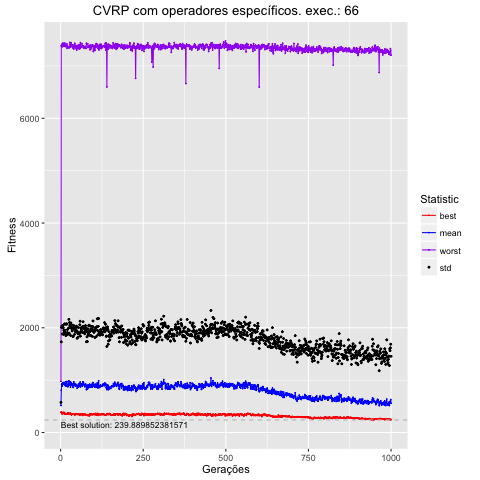

Data behind this chart, as committed beside it:
, Total, Media, DesvPad, Minimo, Maximo
1, 515896, 515.9, 60, 384.4, 979.4
2, 808568, 808.6, 922.6, 390.4, 7389
3, 918910, 918.9, 1086, 390.4, 7375
4, 931465, 931.5, 1102, 379.7, 7411
5, 886355, 886.4, 994.5, 351.7, 7368
6, 925936, 925.9, 1072, 366.7, 7434
7, 944315, 944.3, 1098, 366.7, 7398
8, 953956, 954, 1046, 366.7, 7381
9, 927529, 927.5, 948.6, 374, 7432
10, 935871, 935.9, 1012, 386.6, 7380
11, 913894, 913.9, 998.8, 371.2, 7380
12, 952836, 952.8, 1121, 350.1, 7384
13, 914519, 914.5, 1036, 363.4, 7436
14, 898600, 898.6, 1013, 363.4, 7392
15, 964913, 964.9, 1105, 356.5, 7392
16, 883602, 883.6, 967.1, 354.8, 7368
17, 890598, 890.6, 997.4, 354.8, 7371
18, 967680, 967.7, 1104, 350, 7380
19, 974919, 974.9, 1098, 357.9, 7418
20, 909184, 909.2, 999.2, 350.5, 7337
21, 919816, 919.8, 1048, 368.4, 7380
22, 873587, 873.6, 1001, 368.4, 7359
23, 889343, 889.3, 1007, 355.6, 7350
24, 927479, 927.5, 1066, 368.1, 7364
25, 984239, 984.2, 1177, 347.9, 7365
26, 906944, 906.9, 988.9, 347.9, 7347
27, 976492, 976.5, 1125, 347.9, 7357
28, 953163, 953.2, 1084, 367.6, 7450
29, 963870, 963.9, 1100, 367.6, 7359
30, 866749, 866.7, 987.4, 367.6, 7378
31, 957132, 957.1, 1136, 346, 7367
32, 930393, 930.4, 1075, 345.3, 7445
33, 929008, 929, 1059, 334.1, 7405
34, 920405, 920.4, 1066, 344, 7402
35, 897852, 897.9, 1043, 356.3, 7369
36, 925313, 925.3, 1124, 356.3, 7405
37, 863781, 863.8, 973.8, 356.3, 7345
38, 861173, 861.2, 971.1, 356.3, 7372
39, 934380, 934.4, 1064, 356.3, 7335
40, 965665, 965.7, 1075, 354.4, 7324
41, 934944, 934.9, 1038, 348.3, 7402
42, 897397, 897.4, 976.1, 338.9, 7381
43, 922842, 922.8, 1091, 338.9, 7432
44, 924371, 924.4, 1090, 338.9, 7361
45, 890359, 890.4, 1032, 348.9, 7391
46, 918782, 918.8, 1032, 350.6, 7355
47, 913650, 913.7, 1093, 350, 7328
48, 908351, 908.4, 1122, 350.8, 7377
49, 896095, 896.1, 1046, 350.8, 7304
50, 847625, 847.6, 952.3, 348.6, 7389
51, 888692, 888.7, 1033, 351.7, 7362
52, 890396, 890.4, 999.3, 344.9, 7371
53, 865212, 865.2, 958.2, 356.5, 7336
54, 924871, 924.9, 1077, 356.5, 7403
55, 889359, 889.4, 998, 352, 7335
56, 890601, 890.6, 1004, 352, 7407
57, 881953, 882, 1005, 332.5, 7320
58, 940108, 940.1, 1118, 338, 7338
59, 962376, 962.4, 1163, 338, 7343
60, 872086, 872.1, 969.2, 338, 7446
... 940 more rows
